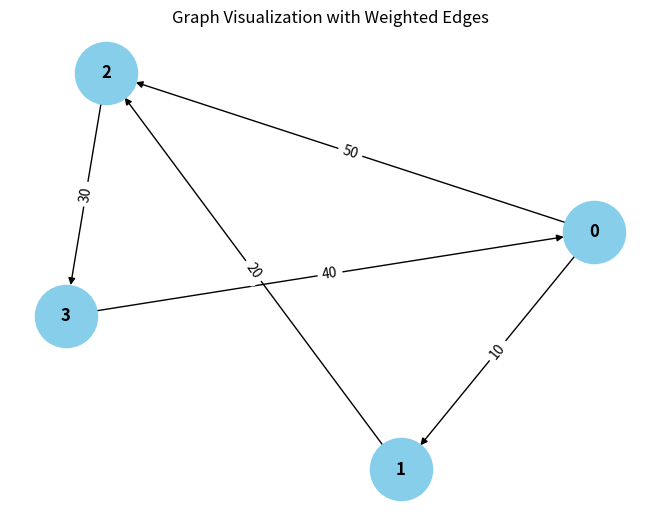

The script that saved this image:
from collections import defaultdict

# ---------------------------
# WeightedGraph Class
# ---------------------------
class WeightedGraph:
    def __init__(self, vertices):
        self.vertices = vertices
        self.adj_list = {i: [] for i in range(vertices)}  # Adjacency list for the graph
        self.edges = []  # List to store the edges (u, v, weight)

    def add_edge(self, u, v, weight):
        """Add a single edge to the graph."""
        if (u, v, weight) not in self.edges:
            self.edges.append((u, v, weight))
            self.adj_list[u].append((v, weight))

    def add_multiple_edges(self, edges):
        """Add multiple edges at once."""
        for u, v, weight in edges:
            self.add_edge(u, v, weight)

    def get_edges(self):
        """Return all edges in the graph."""
        return self.edges

    def print_edges(self):
        """Print the edges of the graph."""
        print("Edges in the graph:")
        for u, v, weight in self.edges:
            print(f"{u} -> {v} (Weight: {weight})")

    def print_adj_list(self):
        """Print the adjacency list of the graph."""
        print("Adjacency List of the graph:")
        for u in self.adj_list:
            print(f"{u} -> {self.adj_list[u]}")

    def is_cyclic_directed(self):
        """Detect if there is a cycle in a directed graph using DFS."""
        visited = [False] * self.vertices
        rec_stack = [False] * self.vertices

        def dfs(v):
            visited[v] = True
            rec_stack[v] = True
            for neighbor, _ in self.adj_list[v]:
                if not visited[neighbor] and dfs(neighbor):
                    return True
                elif rec_stack[neighbor]:
                    return True
            rec_stack[v] = False
            return False

        for node in range(self.vertices):
            if not visited[node]:
                if dfs(node):
                    return True
        return False

    def is_cyclic_undirected(self):
        """Detect if there is a cycle in an undirected graph using DFS."""
        visited = [False] * self.vertices

        def dfs(v, parent):
            visited[v] = True
            for neighbor, _ in self.adj_list[v]:
                if not visited[neighbor]:
                    if dfs(neighbor, v):
                        return True
                elif parent != neighbor:
                    return True
            return False

        for node in range(self.vertices):
            if not visited[node]:
                if dfs(node, -1):
                    return True
        return False

    def is_negative_cycle(self):
        """Detect if there is a negative cycle using Bellman-Ford."""
        dist = [float("inf")] * self.vertices
        dist[0] = 0  # Start from node 0

        for _ in range(self.vertices - 1):
            for u, v, weight in self.edges:
                if dist[u] != float("inf") and dist[u] + weight < dist[v]:
                    dist[v] = dist[u] + weight

        for u, v, weight in self.edges:
            if dist[u] != float("inf") and dist[u] + weight < dist[v]:
                return True  # Negative cycle detected
        return False

    def reset_graph(self):
        """Reset the graph to its empty state."""
        self.edges = []  # Clear all edges
        self.adj_list = {i: [] for i in range(self.vertices)}  # Reset adjacency list for each vertex

    def union(self, parent, u, v):
        """Union-find helper function."""
        root_u = self.find_parent(parent, u)
        root_v = self.find_parent(parent, v)
        if root_u != root_v:
            parent[root_u] = root_v

    def find_parent(self, parent, v):
        """Find the root of the node using path compression."""
        if parent[v] == -1:
            return v
        parent[v] = self.find_parent(parent, parent[v])
        return parent[v]

    def is_cyclic_undirected_union_find(self):
        """Detect cycles in an undirected graph using Union-Find."""
        parent = [-1] * self.vertices

        for u, v, _ in self.edges:
            x = self.find_parent(parent, u)
            y = self.find_parent(parent, v)

            if x == y:
                return True
            self.union(parent, x, y)
        return None

    # ---------------------------
    # Helper functions for testing
    # ---------------------------

    def reset_graph_helper(self):
        """Reset the graph to an empty state for testing."""
        self.edges = []
        self.adj_list = defaultdict(list)

    def get_edges_helper(self):
        """Return all edges for testing."""
        return self.edges

    def add_multiple_edges_helper(self, edges):
        """Add multiple edges for testing."""
        for edge in edges:
            self.add_edge(*edge)

# ---------------------------
# Helper Class for Cycle Test Results
# ---------------------------
class CycleDetectionResults:
    def __init__(self):
        self.directed_cycle_detected = False
        self.undirected_cycle_detected = False
        self.negative_cycle_detected = False

# ---------------------------
# Additional Functionalities
# ---------------------------

class GraphRenderer:
    def __init__(self, graph):
        """Initialize the renderer for visualizing the graph."""
        self.graph = graph

    def render_edges(self):
        """Render the edges of the graph."""
        print("\nRendering edges of the graph:")
        for u, v, weight in self.graph.get_edges():
            print(f"{u} -> {v} (Weight: {weight})")

    def render_adj_list(self):
        """Render the adjacency list of the graph."""
        print("\nRendering adjacency list:")
        self.graph.print_adj_list()

    def render_summary(self):
        """Render a summary of the graph."""
        print("\nGraph summary:")
        print(f"Total vertices: {self.graph.vertices}")
        print(f"Total edges: {len(self.graph.get_edges())}")
        print(f"Is cyclic (directed): {self.graph.is_cyclic_directed()}")
        print(f"Is cyclic (undirected): {self.graph.is_cyclic_undirected()}")
        print(f"Has negative cycle: {self.graph.is_negative_cycle()}")

import matplotlib.pyplot as plt
import networkx as nx

class WeightedGraphVisualization:
    def __init__(self, graph):
        """Initialize the visualization of weighted graph."""
        self.graph = graph

    def visualize(self):
        """Visualize the graph with weighted edges using networkx and matplotlib."""
        G = nx.DiGraph()  # Using DiGraph for directed graph visualization

        # Add edges to the networkx graph
        for u, v, weight in self.graph.get_edges():
            G.add_edge(u, v, weight=weight)

        # Draw the graph
        pos = nx.spring_layout(G)  # Layout for node positioning
        edge_labels = nx.get_edge_attributes(G, 'weight')

        # Draw nodes, edges, and labels
        nx.draw(G, pos, with_labels=True, node_color='skyblue', node_size=2000, font_size=12, font_weight='bold')
        nx.draw_networkx_edge_labels(G, pos, edge_labels=edge_labels)

        # Display the plot
        plt.title("Graph Visualization with Weighted Edges")
        plt.show()


# ---------------------------
# Main Program
# ---------------------------

class WeightedGraphHandler:
    def __init__(self, vertices):
        """Initialize the graph handler."""
        self.graph = WeightedGraph(vertices)
        self.renderer = GraphRenderer(self.graph)
        self.visualizer = WeightedGraphVisualization(self.graph)

    def add_edges(self, edges):
        """Add edges to the graph."""
        for edge in edges:
            self.graph.add_edge(*edge)

    def render_graph(self):
        """Render the graph using the renderer."""
        self.renderer.render_edges()
        self.renderer.render_adj_list()

    def visualize_graph(self):
        """Visualize the graph using the visualizer."""
        self.visualizer.visualize()

    def cycle_detection_summary(self):
        """Print the cycle detection summary."""
        print("\nCycle detection summary:")
        print(f"Directed cycle detected: {self.graph.is_cyclic_directed()}")
        print(f"Undirected cycle detected: {self.graph.is_cyclic_undirected()}")
        print(f"Negative cycle detected: {self.graph.is_negative_cycle()}")

# ---------------------------
# Extended Graph Operations
# ---------------------------

class GraphCycleAnalysis:
    def __init__(self, graph):
        """Initialize cycle analysis on the graph."""
        self.graph = graph
        self.results = CycleDetectionResults()

    def analyze_cycles(self):
        """Analyze different types of cycles in the graph."""
        self.results.directed_cycle_detected = self.graph.is_cyclic_directed()
        self.results.undirected_cycle_detected = self.graph.is_cyclic_undirected()
        self.results.negative_cycle_detected = self.graph.is_negative_cycle()

    def print_analysis(self):
        """Print the analysis results."""
        print(f"Directed cycle detected: {self.results.directed_cycle_detected}")
        print(f"Undirected cycle detected: {self.results.undirected_cycle_detected}")
        print(f"Negative cycle detected: {self.results.negative_cycle_detected}")

# ---------------------------
# Main Function
# ---------------------------

if __name__ == "__main__":
    # Create a graph with 4 vertices (0, 1, 2, 3)
    graph_handler = WeightedGraphHandler(4)

    # Add some sample edges (u, v, weight)
    edges = [
        (0, 1, 10),  # Edge from 0 to 1 with weight 10
        (1, 2, 20),  # Edge from 1 to 2 with weight 20
        (2, 3, 30),  # Edge from 2 to 3 with weight 30
        (3, 0, 40),  # Edge from 3 to 0 with weight 40 (creates a directed cycle: 0 -> 1 -> 2 -> 3 -> 0)
        (0, 2, 50)  # Edge from 0 to 2 with weight 50
    ]

    # Add edges to the graph
    graph_handler.add_edges(edges)

    # Render the graph's edges and adjacency list
    graph_handler.render_graph()

    # Visualize the graph
    graph_handler.visualize_graph()

    # Detect and print the cycle results
    graph_handler.cycle_detection_summary()

    # Analyze cycles in detail
    cycle_analysis = GraphCycleAnalysis(graph_handler.graph)
    cycle_analysis.analyze_cycles()
    cycle_analysis.print_analysis()
